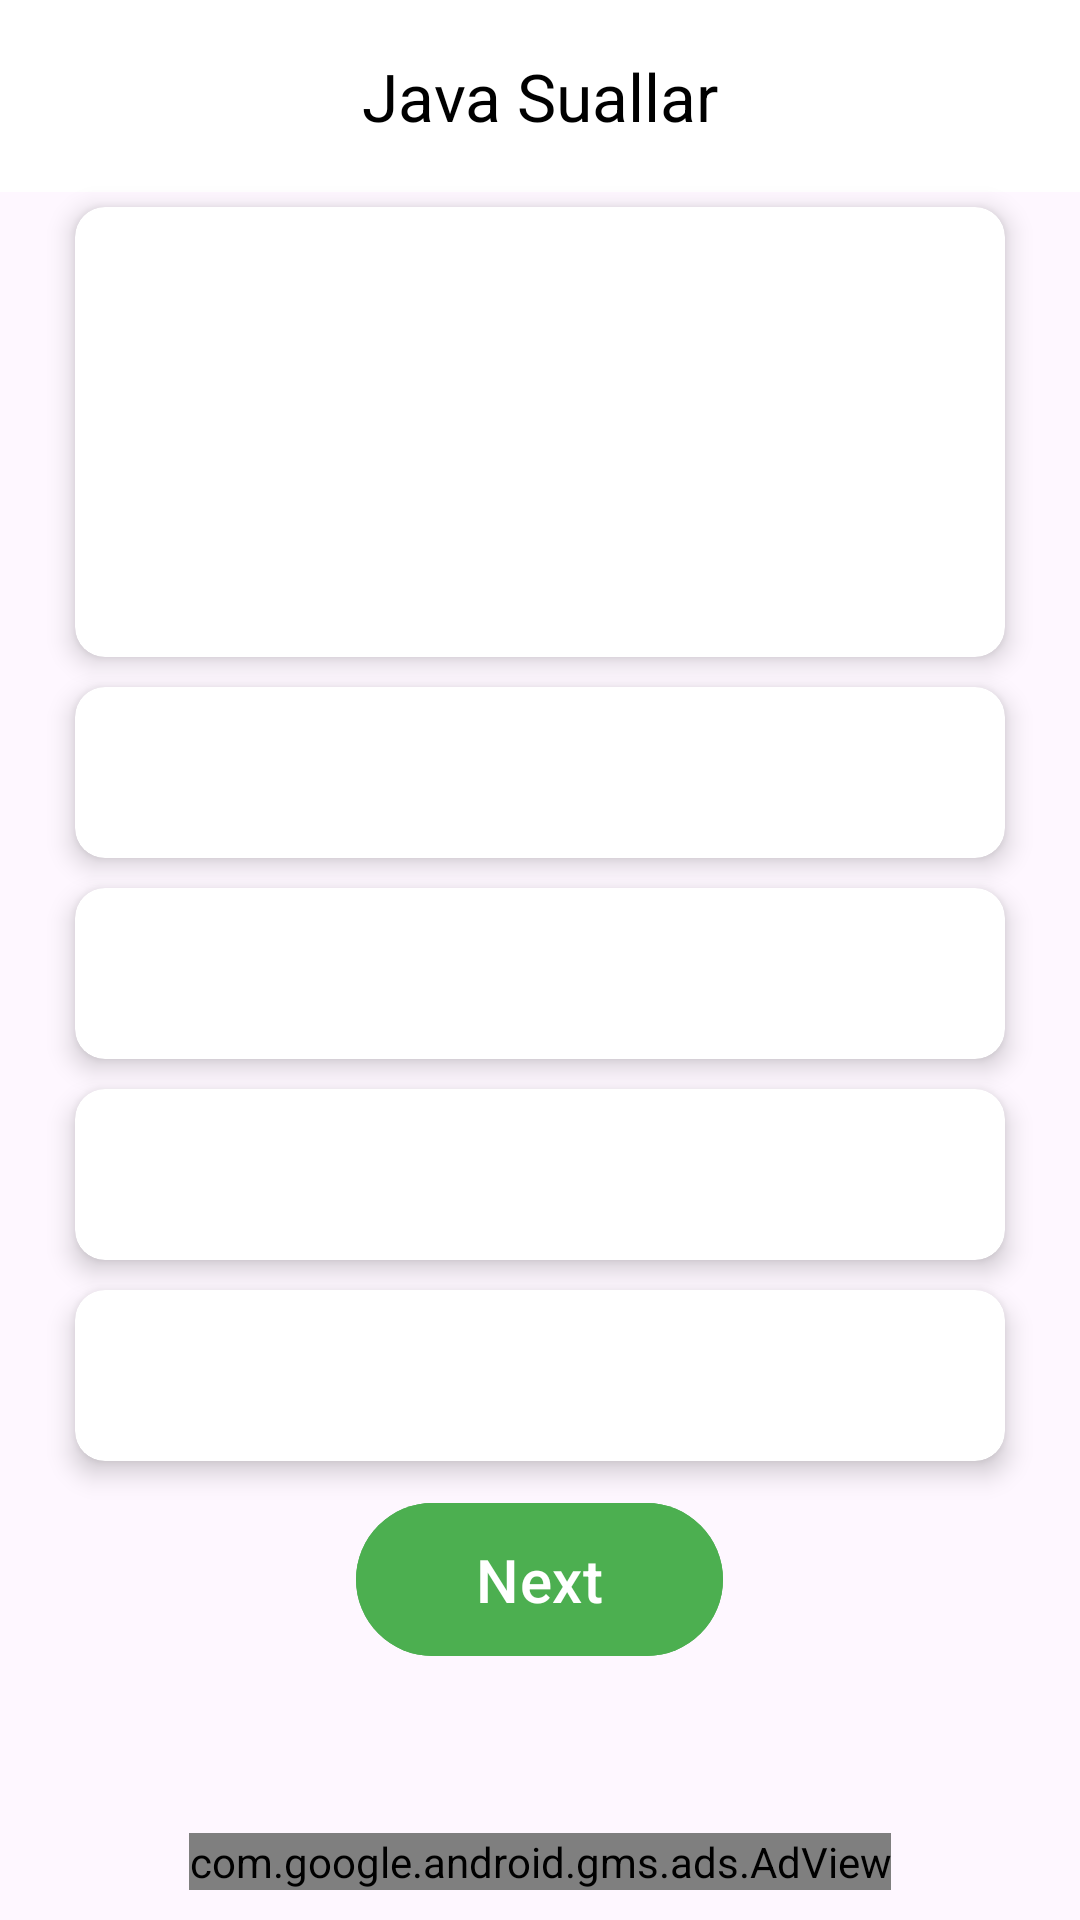

Reconstruct the res/layout file that produces this screen, plus the resources it refers to.
<!-- AndroidManifest.xml: application theme Theme.SystemIn -->
<!-- res/layout/activity_quiz.xml -->
<LinearLayout xmlns:android="http://schemas.android.com/apk/res/android"
    xmlns:app="http://schemas.android.com/apk/res-auto"
    xmlns:tools="http://schemas.android.com/tools"
    android:id="@+id/main"
    android:layout_width="match_parent"
    android:layout_height="match_parent"
    android:background="@drawable/blackvv"
    android:orientation="vertical"
    tools:context=".BasicQuiz">

    <com.google.android.material.appbar.AppBarLayout
        android:id="@+id/appbar"
        android:elevation="0dp"
        android:gravity="center"
        android:layout_gravity="center"
        android:background="@color/card_background"
        android:layout_width="match_parent"
        android:layout_height="?attr/actionBarSize">
        <com.google.android.material.appbar.MaterialToolbar
            app:titleCentered="true"
            app:title="Java Suallar"
            app:titleTextColor="@color/black"
            android:layout_width="match_parent"
            android:layout_height="match_parent"/>
    </com.google.android.material.appbar.AppBarLayout>

    <com.google.android.material.card.MaterialCardView
        style="@style/TestCard"
        android:layout_width="match_parent"
        android:layout_height="wrap_content">
        <LinearLayout
            android:layout_gravity="center"
            android:orientation="horizontal"
            android:layout_width="match_parent"
            android:layout_height="150dp">
            <com.google.android.material.textview.MaterialTextView
                android:id="@+id/quizText"
                android:layout_width="match_parent"
                android:layout_height="match_parent"
                android:padding="25dp"
                android:gravity="center"
                android:textSize="20sp"
                android:textColor="@color/text_secondery_color"
                android:autoSizeTextType="uniform"
                android:autoSizeMinTextSize="12sp"
                android:autoSizeMaxTextSize="20sp"
                android:autoSizeStepGranularity="2sp"/>
        </LinearLayout>
    </com.google.android.material.card.MaterialCardView>

    <com.google.android.material.card.MaterialCardView
        style="@style/TestCard"
        android:layout_width="match_parent"
        android:layout_height="wrap_content">
        <LinearLayout
            android:layout_gravity="center"
            android:layout_width="match_parent"
            android:layout_height="wrap_content">
            <com.google.android.material.textview.MaterialTextView
                android:textSize="20sp"
                android:textColor="@color/text_secondery_color"
                android:padding="15dp"
                android:gravity="center_vertical"
                android:id="@+id/answer"
                android:layout_width="match_parent"
                android:layout_height="match_parent"/>
        </LinearLayout>
    </com.google.android.material.card.MaterialCardView>

    <com.google.android.material.card.MaterialCardView
        style="@style/TestCard"
        android:layout_width="match_parent"
        android:layout_height="wrap_content">
        <LinearLayout
            android:layout_gravity="center"
            android:layout_width="match_parent"
            android:layout_height="wrap_content">
            <com.google.android.material.textview.MaterialTextView
                android:textSize="20sp"
                android:textColor="@color/text_secondery_color"
                android:padding="15dp"
                android:gravity="center_vertical"
                android:id="@+id/banswer"
                android:layout_width="match_parent"
                android:layout_height="match_parent"/>
        </LinearLayout>
    </com.google.android.material.card.MaterialCardView>

    <com.google.android.material.card.MaterialCardView
        style="@style/TestCard"
        android:layout_width="match_parent"
        android:layout_height="wrap_content">
        <LinearLayout
            android:layout_gravity="center"
            android:layout_width="match_parent"
            android:layout_height="wrap_content">
            <com.google.android.material.textview.MaterialTextView
                android:textSize="20sp"
                android:textColor="@color/text_secondery_color"
                android:padding="15dp"
                android:gravity="center_vertical"
                android:id="@+id/cnswer"
                android:layout_width="match_parent"
                android:layout_height="match_parent"/>
        </LinearLayout>
    </com.google.android.material.card.MaterialCardView>

    <com.google.android.material.card.MaterialCardView
        style="@style/TestCard"
        android:layout_width="match_parent"
        android:layout_height="wrap_content">
        <LinearLayout
            android:layout_gravity="center"
            android:layout_width="match_parent"
            android:layout_height="wrap_content">
            <com.google.android.material.textview.MaterialTextView
                android:textSize="20sp"
                android:textColor="@color/text_secondery_color"
                android:padding="15dp"
                android:gravity="center_vertical"
                android:id="@+id/dnswer"
                android:layout_width="match_parent"
                android:layout_height="match_parent"/>
        </LinearLayout>
    </com.google.android.material.card.MaterialCardView>

    <LinearLayout
        android:layout_width="match_parent"
        android:layout_height="wrap_content"
        android:orientation="vertical"
        android:padding="1dp">
        <com.google.android.material.button.MaterialButton
            android:layout_width="wrap_content"
            android:layout_height="wrap_content"
            android:layout_marginVertical="4dp"
            android:backgroundTint="@color/green"
            android:text="Next"
            android:paddingVertical="12dp"
            android:gravity="center_vertical"
            android:layout_gravity="center"
            android:textSize="20sp"
            android:paddingHorizontal="40dp"
            android:id="@+id/next_btn"/>
    </LinearLayout>

    <LinearLayout
        android:layout_width="match_parent"
        android:layout_height="wrap_content"
        android:layout_marginTop="50dp"
        android:gravity="center"
        android:orientation="vertical">
        <com.google.android.gms.ads.AdView
            xmlns:ads="http://schemas.android.com/apk/res-auto"
            android:id="@+id/adView2"
            android:layout_width="wrap_content"
            android:layout_height="wrap_content"
            android:layout_alignParentBottom="true"
            android:layout_centerHorizontal="true"
            ads:adSize="BANNER"
            ads:adUnitId="ca-app-pub-5367924704859976/6964468448">
        </com.google.android.gms.ads.AdView>
    </LinearLayout>
</LinearLayout>
<!-- resources referenced by this layout -->
<resources>
  <color name="black">#FF000000</color>
  <color name="card_background">#FFFFFF</color>
  <color name="green">#4CAF50</color>
  <color name="text_secondery_color">#757575</color>
  <style name="TestCard">
          <item name="cardBackgroundColor">@color/card_background</item>
          <item name="cardCornerRadius">10dp</item>
          <item name="cardElevation">5dp</item>
          <item name="android:layout_marginLeft">25dp</item>
          <item name="android:layout_marginRight">25dp</item>
          <item name="android:layout_marginTop">5dp</item>
          <item name="android:layout_marginBottom">5dp</item>
          <item name="strokeWidth">0dp</item>
      </style>
  <style name="Theme.SystemIn" parent="Theme.Material3.Light.NoActionBar">
          
          <item name="colorPrimary">@color/white</item>
          <item name="colorPrimaryVariant">@color/white</item>
          <item name="colorOnPrimary">@color/white</item>
          
          <item name="colorSecondary">@color/teal_200</item>
          <item name="colorSecondaryVariant">@color/teal_700</item>
          <item name="colorOnSecondary">@color/black</item>
          <item name="colorSecondaryContainer">@color/white</item>
          
          <item name="android:statusBarColor" tools:targetApi="1">@color/background</item>
          <item name="android:windowLightStatusBar">true</item>
          <item name="android:navigationBarColor">@color/background</item>
          <item name="android:windowLightNavigationBar" tools:targetApi="o_mr1">true</item>
  
          <item name="textAppearanceTitleLarge">@style/TextAppearance.Material3.ActionBar.Title</item>
          <item name="materialAlertDialogTheme">@style/AlertDialog</item>
  
          <item name="colorAccent">@color/colorAccent</item>
          
      </style>
  <color name="white">#FFFFFFFF</color>
  <color name="teal_200">#FF03DAC5</color>
  <color name="teal_700">#FF018786</color>
  <color name="background">#F5F5F5</color>
  <style name="AlertDialog" parent="ThemeOverlay.Material3.MaterialAlertDialog.Centered">
          <item name="colorPrimary">@color/card_background</item>
          <item name="colorOnSecondary">@color/black</item>
          <item name="android:background">@color/card_background</item>
          <item name="android:gravity">center</item>
          <item name="buttonBarPositiveButtonStyle">@style/PositiveButtonStyle</item>
          <item name="buttonBarNegativeButtonStyle">@style/NegativeButtonStyle</item>
      </style>
  <color name="colorAccent">#FF5722</color>
  <style name="PositiveButtonStyle" parent="Widget.MaterialComponents.Button.TextButton">
          <item name="android:textColor">@color/text_color</item>
          <item name="android:textStyle">normal</item>
          <item name="textAllCaps">false</item>
      </style>
  <style name="NegativeButtonStyle" parent="Widget.MaterialComponents.Button.TextButton.Dialog">
          <item name="android:textColor">@color/text_color</item>
          <item name="textAllCaps">false</item>
      </style>
  <color name="text_color">#FFFFFF</color>
</resources>
